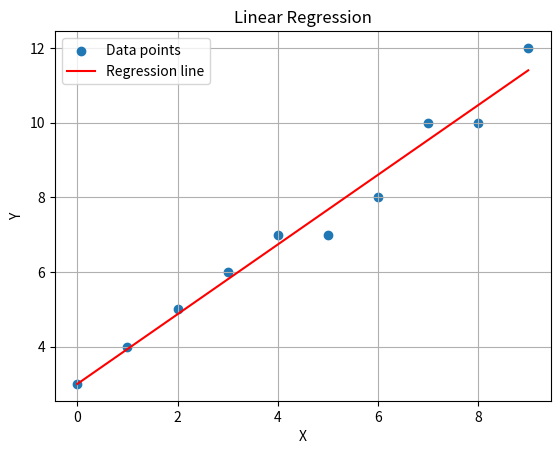

Python code for this plot:
# Exercise 3.11: Linear regression with more data and complete plot labels
import matplotlib.pyplot as plt
from scipy import stats

x = [0, 1, 2, 3, 4, 5, 6, 7, 8, 9]
y = [3, 4, 5, 6, 7, 7, 8, 10, 10, 12]
slope, intercept, *_ = stats.linregress(x, y)
line = [slope * value + intercept for value in x]
plt.scatter(x, y, label="Data points")
plt.plot(x, line, color="red", label="Regression line")
plt.xlabel("X")
plt.ylabel("Y")
plt.title("Linear Regression")
plt.legend()
plt.grid()
plt.show()
